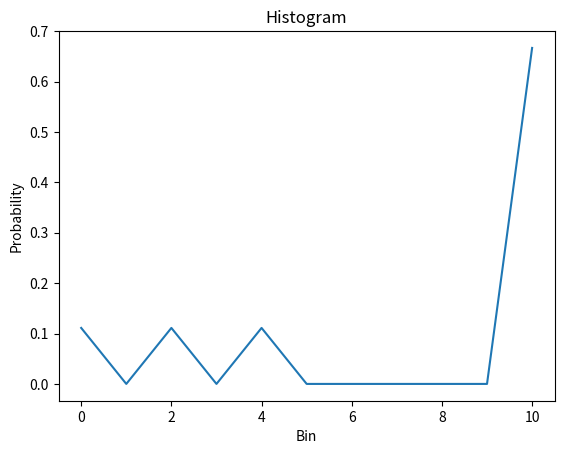

Write Python code to recreate this figure.
"This script contains histogram functions to use throughout the project."
import random
from typing import Optional

import numpy as np
import matplotlib.pyplot as plt


def histogram(data: np.ndarray, n_bins: int = 10) -> np.ndarray:
    """
    This method computes the histogram of the input data and 
    returns the counts and the indexes of the edges.
    Args:
        - data (np.ndarray) Input 2D image to compute the histogram from.
        - n_bins (int) Number of bins for the histogram to have.

    Returns:
        - np.ndarray: Normalized histogram with shape (n_bins).
    """
    if data.ndim != 2:
        raise ValueError("data expects an image of shape (H, W).")
    
    H,W = data.shape
    if H < 1 or W < 1:
        raise ValueError("Empty image.")
    
    min_val, max_val = data.min(), data.max()
    if min_val < 0 or max_val > 1:
        raise ValueError(f"Input data should be normalized to [0,1] (given: [{min_val},{max_val}].")
    elif n_bins < 1:
        raise ValueError(f"Number of bins must be positive (given: {n_bins}).")
    
    # Compute bin edges
    edges = np.linspace(0, 1, n_bins+1) # 1 more edge than bins

    # Get bin index per data value (np.digitize starts at index 1)
    indices = np.digitize(data.flatten(), edges) - 1

    # Count ocurrences in each bin
    histogram = np.bincount(indices, minlength=n_bins).astype(np.float32)

    # Return normalized histogram
    return histogram / (H*W)


def plot_histogram(
    data: np.ndarray,
    n_bins: int = 10,
    title: str = "Histogram",
    outfile: Optional[str] = None) -> None:
    """
    Plot a histogram of the input data.
    Args:
        - data (np.ndarray) Input 2D image to compute the histogram from.
        - n_bins (int) Number of bins for the histogram to have.
        - title (str): Title of the histogram.
        - xlabel (str): Name of the x-axis.
        - outfile (str): The path to save file.
    """
    # Compute histogram
    hist = histogram(data, n_bins=n_bins)

    # Plot it (save to image if wanted)
    plt.plot(hist)
    plt.xlabel("Bin")
    plt.ylabel("Probability")
    plt.title(title)
    plt.show()

    if outfile:
        plt.savefig(outfile, dpi=200)


def equalize_histogram(probs: np.ndarray = None):
    """
    Implement histogram equalization based on the class' slides.
    """
    if probs is None:
        raise ValueError("equalize_histogram expects a PDF.")
    num_bins = len(probs)
    assert abs(sum(probs) - 1.0) < 1e-6, "Input must be a PDF that sums to 1."
    mapping = np.zeros(num_bins, dtype=np.int64)
    cdf = 0.0 # Cumulative distribution function

    for idx in range(num_bins):
        cdf += probs[idx]
        t = round((num_bins - 1) * cdf)
        if t < 0:
            t = 0
        if t > num_bins - 1: 
            t = num_bins - 1

        mapping[idx] = int(t) # mapping between old and equalized histogram

    out = np.zeros(num_bins, dtype=float)
    for k, p in enumerate(probs):
        out[mapping[k]] += p
    return out, mapping


if __name__=="__main__":
    # Create test data
    random.seed(42)

    data = np.array([[1,1,1,1,1,1, 0.4, 0.3 , 0]])
    print(histogram(data))
    plot_histogram(data)

    
    